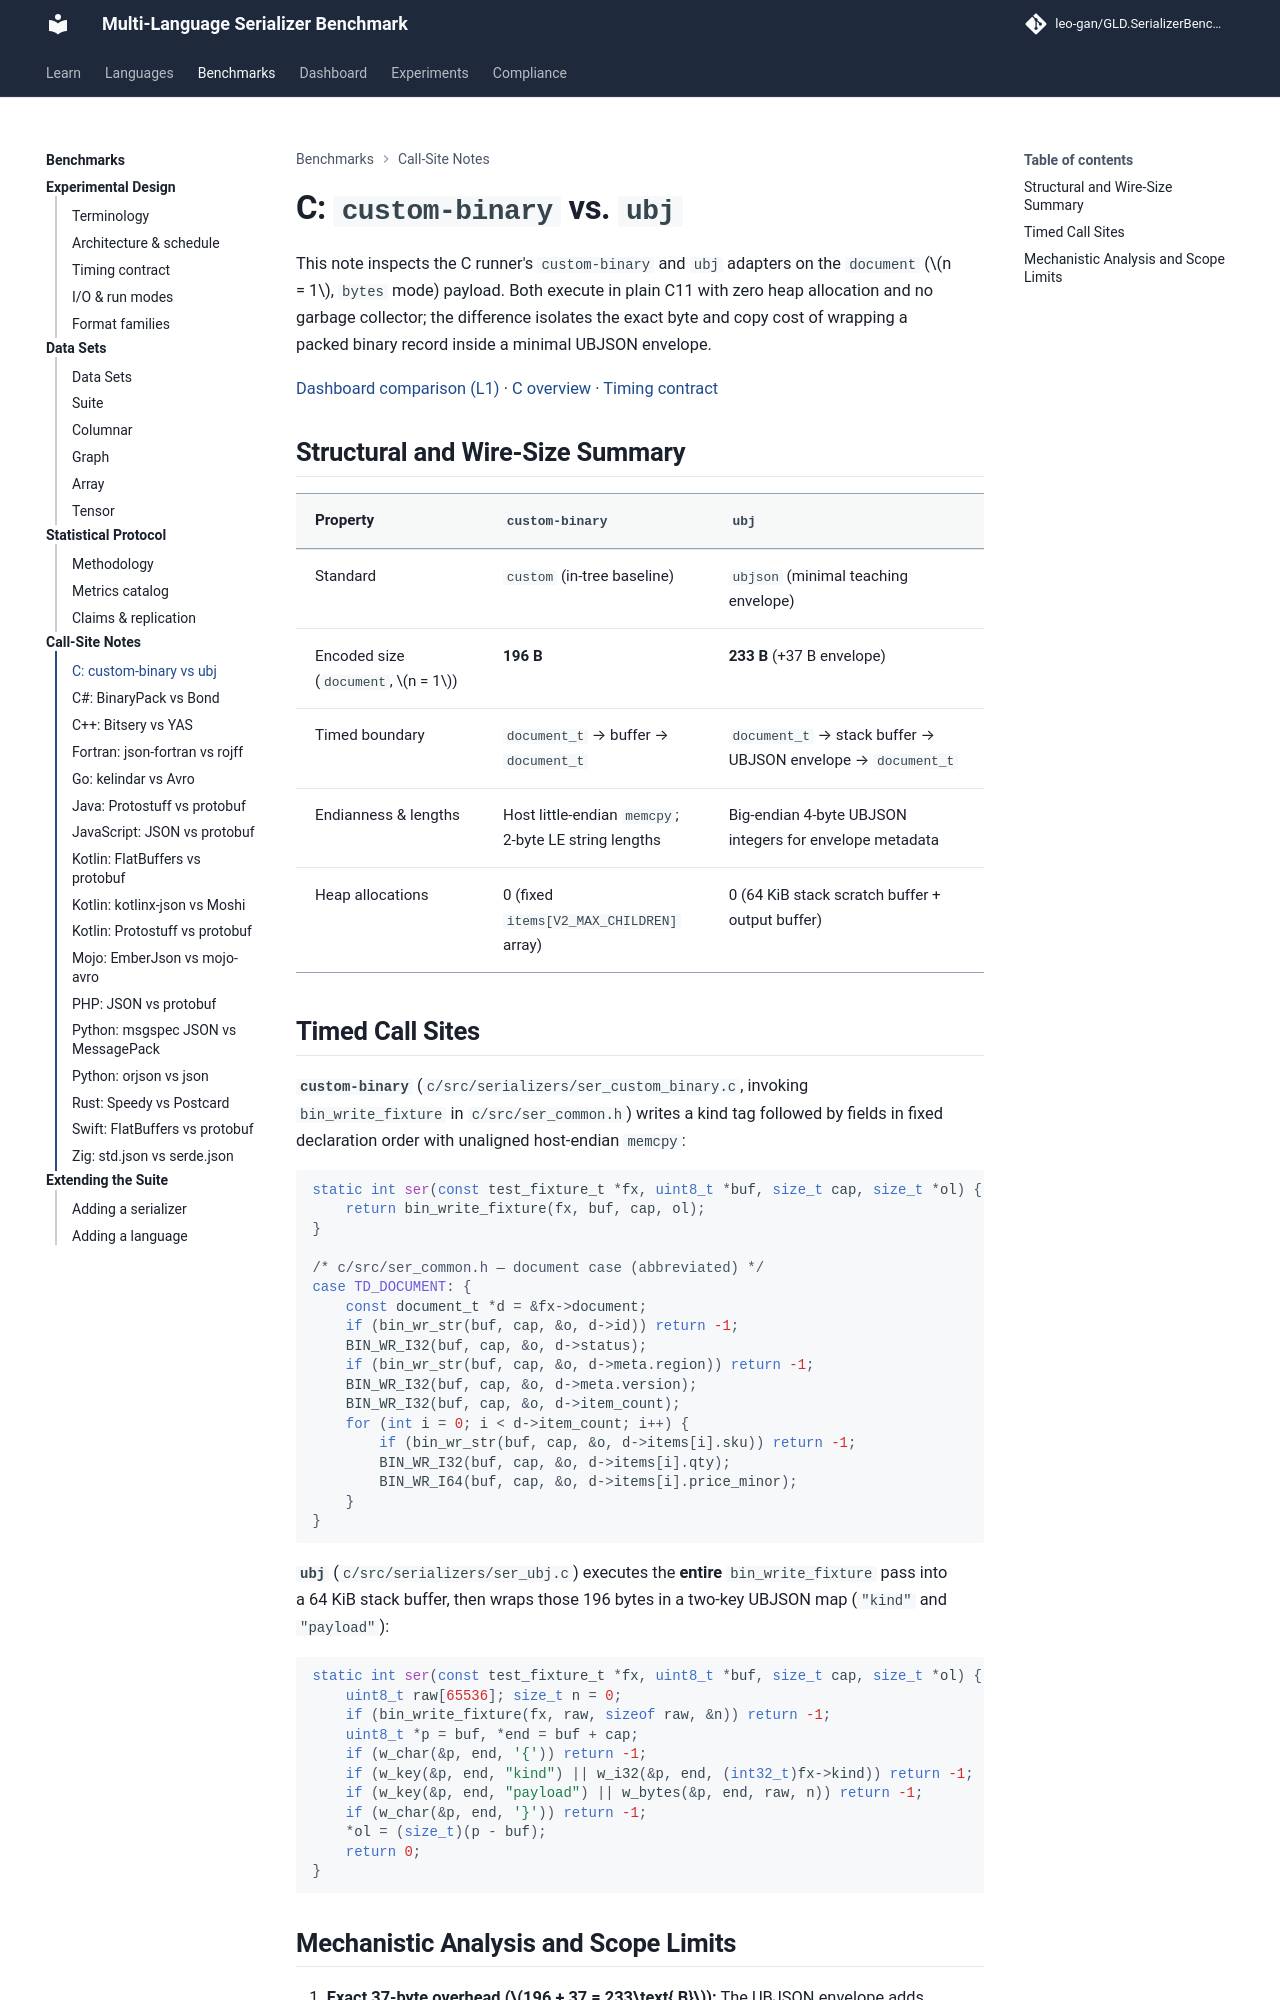

repository: leo-gan/GLD.SerializerBenchmark · page: analysis/call-sites/c-custom-binary-vs-ubj/index.html · generator: mkdocs

# C: `custom-binary` vs. `ubj`

This note inspects the C runner's `custom-binary` and `ubj` adapters on the `document` ($n = 1$, `bytes` mode) payload. Both execute in plain C11 with zero heap allocation and no garbage collector; the difference isolates the exact byte and copy cost of wrapping a packed binary record inside a minimal UBJSON envelope.

[Dashboard comparison (L1)](../../dashboard/index.html?lang=c&data=document@n=1&mode=bytes&metric=ops&policy=iqr_1.5&baseline=custom-binary&ser=custom-binary&ser=ubj#compare) · [C overview](../../c/index.md) · [Timing contract](../TIMING_HONESTY.md)

## Structural and Wire-Size Summary

| Property | `custom-binary` | `ubj` |
|---|---|---|
| Standard | `custom` (in-tree baseline) | `ubjson` (minimal teaching envelope) |
| Encoded size (`document`, $n = 1$) | **196 B** | **233 B** (+37 B envelope) |
| Timed boundary | `document_t` → buffer → `document_t` | `document_t` → stack buffer → UBJSON envelope → `document_t` |
| Endianness & lengths | Host little-endian `memcpy`; 2-byte LE string lengths | Big-endian 4-byte UBJSON integers for envelope metadata |
| Heap allocations | 0 (fixed `items[V2_MAX_CHILDREN]` array) | 0 (64 KiB stack scratch buffer + output buffer) |

## Timed Call Sites

**`custom-binary`** (`c/src/serializers/ser_custom_binary.c`, invoking `bin_write_fixture` in `c/src/ser_common.h`) writes a kind tag followed by fields in fixed declaration order with unaligned host-endian `memcpy`:

```c
static int ser(const test_fixture_t *fx, uint8_t *buf, size_t cap, size_t *ol) {
    return bin_write_fixture(fx, buf, cap, ol);
}

/* c/src/ser_common.h — document case (abbreviated) */
case TD_DOCUMENT: {
    const document_t *d = &fx->document;
    if (bin_wr_str(buf, cap, &o, d->id)) return -1;
    BIN_WR_I32(buf, cap, &o, d->status);
    if (bin_wr_str(buf, cap, &o, d->meta.region)) return -1;
    BIN_WR_I32(buf, cap, &o, d->meta.version);
    BIN_WR_I32(buf, cap, &o, d->item_count);
    for (int i = 0; i < d->item_count; i++) {
        if (bin_wr_str(buf, cap, &o, d->items[i].sku)) return -1;
        BIN_WR_I32(buf, cap, &o, d->items[i].qty);
        BIN_WR_I64(buf, cap, &o, d->items[i].price_minor);
    }
}
```

**`ubj`** (`c/src/serializers/ser_ubj.c`) executes the **entire** `bin_write_fixture` pass into a 64 KiB stack buffer, then wraps those 196 bytes in a two-key UBJSON map (`"kind"` and `"payload"`):

```c
static int ser(const test_fixture_t *fx, uint8_t *buf, size_t cap, size_t *ol) {
    uint8_t raw[65536]; size_t n = 0;
    if (bin_write_fixture(fx, raw, sizeof raw, &n)) return -1;
    uint8_t *p = buf, *end = buf + cap;
    if (w_char(&p, end, '{')) return -1;
    if (w_key(&p, end, "kind") || w_i32(&p, end, (int32_t)fx->kind)) return -1;
    if (w_key(&p, end, "payload") || w_bytes(&p, end, raw, n)) return -1;
    if (w_char(&p, end, '}')) return -1;
    *ol = (size_t)(p - buf);
    return 0;
}
```
